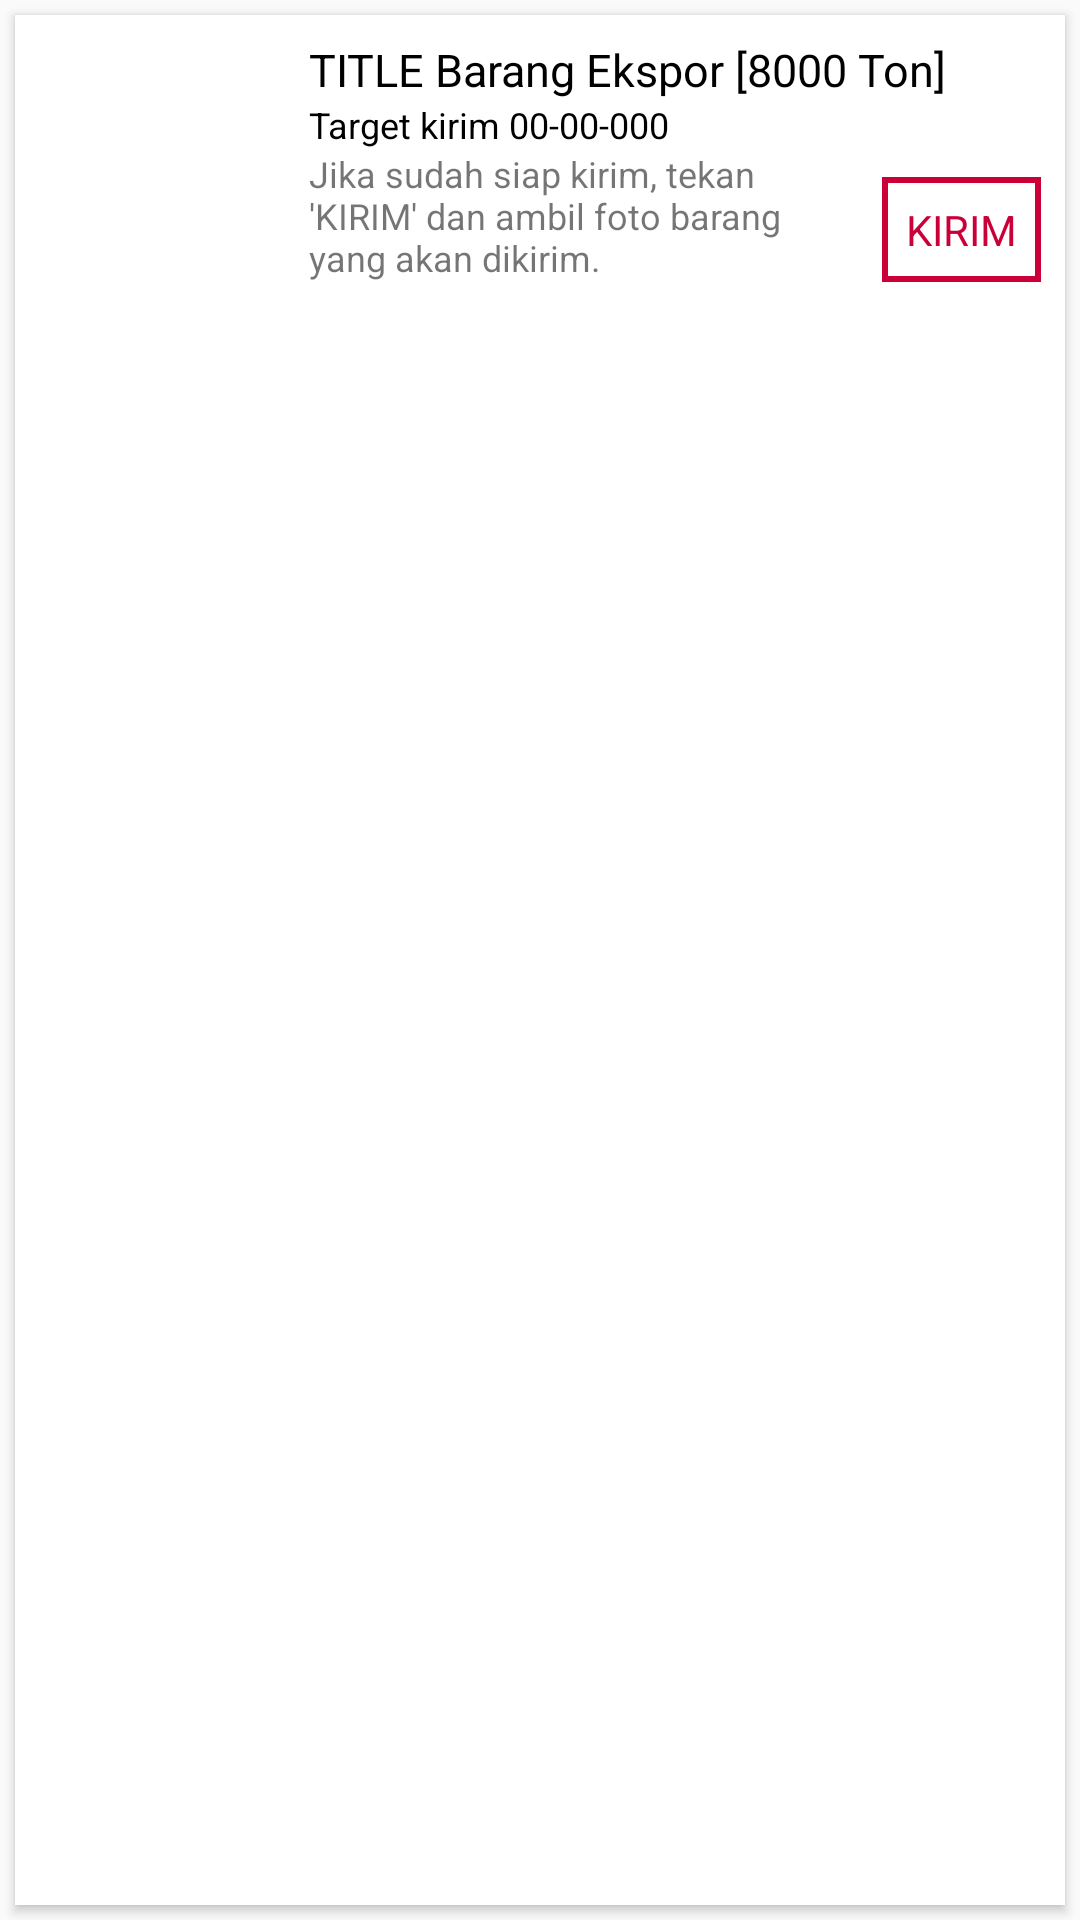

This screen was rendered from an Android layout file. Write that file and the resources it references.
<!-- AndroidManifest.xml: application theme AppTheme -->
<!-- res/layout/card_recent.xml -->
<?xml version="1.0" encoding="utf-8"?>
<LinearLayout xmlns:android="http://schemas.android.com/apk/res/android"
    xmlns:card_view="http://schemas.android.com/apk/res-auto"
    android:layout_width="match_parent"
    android:layout_height="wrap_content">

    <android.support.v7.widget.CardView
        android:id="@+id/card_view"
        android:layout_width="match_parent"
        android:layout_height="match_parent"
        android:layout_gravity="center"
        android:layout_margin="@dimen/card_margin"
        android:elevation="3dp"
        card_view:cardCornerRadius="@dimen/card_ekspor_radius">

        <RelativeLayout
            android:layout_width="match_parent"
            android:layout_height="match_parent"
            android:padding="@dimen/all_padding_margin_small">

            <ImageView
                android:id="@+id/iv_ekspor_thumbnail"
                android:layout_width="80dp"
                android:layout_height="80dp"
                android:background="?attr/selectableItemBackgroundBorderless"
                android:scaleType="fitXY"
                android:src="@drawable/album2" />

            <TextView
                android:id="@+id/tv_ekspor_title"
                android:layout_width="wrap_content"
                android:layout_height="wrap_content"
                android:layout_alignParentTop="true"
                android:layout_toLeftOf="@+id/overflow"
                android:layout_toRightOf="@id/iv_ekspor_thumbnail"
                android:paddingLeft="@dimen/ekspor_title_padding"
                android:paddingRight="@dimen/ekspor_title_padding"
                android:text="TITLE Barang Ekspor [8000 Ton]"
                android:textColor="@color/c_black"
                android:textSize="@dimen/ekspor_title" />

            <ImageView
                android:id="@+id/overflow"
                android:layout_width="@dimen/ic_ekspor_overflow_width"
                android:layout_height="@dimen/ic_ekspor_overflow_height"
                android:layout_alignParentRight="true"
                android:layout_alignParentTop="true"
                android:scaleType="centerCrop"
                android:src="@drawable/ic_dots" />

            <TextView
                android:id="@+id/tv_send_date"
                android:layout_width="wrap_content"
                android:layout_height="wrap_content"
                android:layout_below="@+id/tv_ekspor_title"
                android:layout_toRightOf="@+id/iv_ekspor_thumbnail"
                android:paddingLeft="@dimen/ekspor_title_padding"
                android:text="Target kirim 00-00-000"
                android:textColor="@color/c_black"
                android:textSize="@dimen/ekspor_detail_text_size" />

            <TextView
                android:id="@+id/tv_description"
                android:layout_width="wrap_content"
                android:layout_height="wrap_content"
                android:layout_below="@id/tv_send_date"
                android:layout_toLeftOf="@+id/tv_kirim"
                android:layout_toRightOf="@id/iv_ekspor_thumbnail"
                android:paddingLeft="@dimen/ekspor_title_padding"
                android:paddingRight="@dimen/ekspor_title_padding"
                android:text="Jika sudah siap kirim, tekan 'KIRIM' dan ambil foto barang yang akan dikirim."
                android:textSize="@dimen/ekspor_detail_text_size" />

            <TextView
                android:id="@+id/tv_kirim"
                android:layout_width="wrap_content"
                android:layout_height="wrap_content"
                android:layout_alignBottom="@+id/tv_description"
                android:layout_alignParentRight="true"
                android:layout_centerVertical="true"
                android:background="@drawable/red_border"
                android:padding="@dimen/horizontal_padding_margin_small"
                android:text="KIRIM"
                android:textColor="@color/colorPrimary" />

        </RelativeLayout>

    </android.support.v7.widget.CardView>

</LinearLayout>
<!-- resources referenced by this layout -->
<resources>
  <color name="c_black">#000000</color>
  <color name="colorPrimary">@color/c_red</color>
  <dimen name="all_padding_margin_small">8dp</dimen>
  <dimen name="card_ekspor_radius">0dp</dimen>
  <dimen name="card_margin">5dp</dimen>
  <dimen name="ekspor_detail_text_size">12dp</dimen>
  <dimen name="ekspor_title">15dp</dimen>
  <dimen name="ekspor_title_padding">10dp</dimen>
  <dimen name="horizontal_padding_margin_small">8dp</dimen>
  <dimen name="ic_ekspor_overflow_height">30dp</dimen>
  <dimen name="ic_ekspor_overflow_width">20dp</dimen>
  <!-- drawable red_border (drawable) -->
  <?xml version="1.0" encoding="utf-8"?>
  <shape xmlns:android="http://schemas.android.com/apk/res/android"
      android:shape="rectangle">
      <solid android:color="@android:color/white" />
      <stroke
          android:width="2dip"
          android:color="@color/colorPrimary" />
  </shape>
  <style name="AppTheme" parent="Theme.AppCompat.Light.NoActionBar">
          
          <item name="colorPrimary">@color/colorPrimary</item>
          <item name="colorPrimaryDark">@color/colorPrimaryDark</item>
          <item name="colorAccent">@color/colorAccent</item>
  
          <item name="actionBarStyle">@style/MyActionBar</item>
  
          
          <item name="android:buttonStyle">@style/celuk_button</item>
          <item name="colorButtonNormal">@color/c_yellow_light</item>
          
  
          <item name="android:textColorHint">@color/c_yellow_light</item>
          <item name="colorControlNormal">@color/c_yellow_light</item>
          <item name="colorControlActivated">@color/c_white</item>
          <item name="colorControlHighlight">@color/c_white</item>
      </style>
  <color name="c_red">#CB0039</color>
  <color name="colorPrimaryDark">@color/c_red_dark</color>
  <color name="colorAccent">@color/c_yellow_dark</color>
  <style name="MyActionBar" parent="@style/Widget.AppCompat.ActionBar.Solid">
          <item name="titleTextStyle">@style/MyTitleTextStyle</item>
      </style>
  <style name="celuk_button" parent="@android:style/Widget.Material.Button">
          
          <item name="android:textSize">18sp</item>
          <item name="android:textColor">@color/c_black</item>
      </style>
  <color name="c_yellow_light">#FEEBBC</color>
  <color name="c_white">#FFFFFF</color>
  <color name="c_red_dark">#B40033</color>
  <color name="c_yellow_dark">#FDC17C</color>
  <style name="MyTitleTextStyle" parent="@style/TextAppearance.AppCompat.Widget.ActionBar.Title">
          <item name="android:textColor">@color/c_black</item>
      </style>
</resources>
